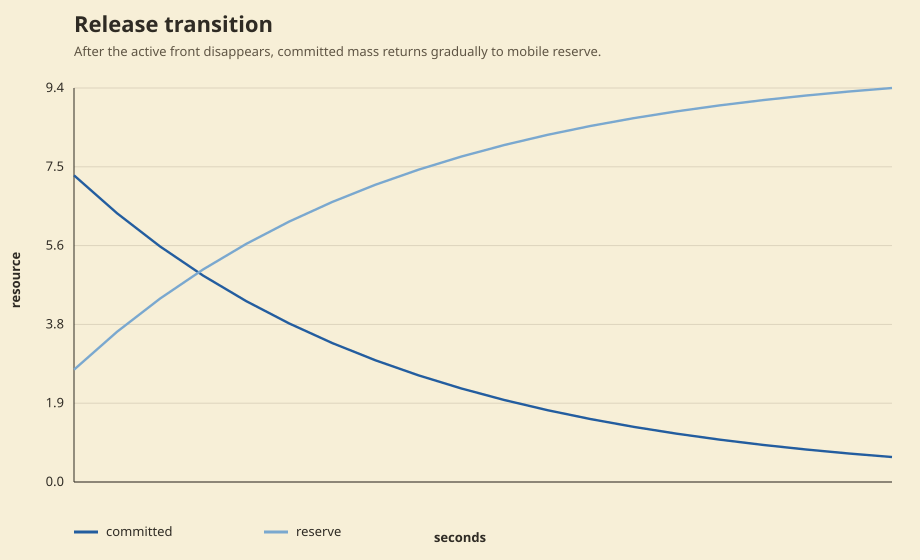

The file beside this chart, header and first rows:
phase, t, committed, reserve
release, 0.1, 7.319, 2.681
release, 0.7, 6.414, 3.586
release, 1.3, 5.621, 4.379
release, 1.9, 4.926, 5.074
release, 2.5, 4.317, 5.683
release, 3.1, 3.783, 6.217
release, 3.7, 3.315, 6.685
release, 4.3, 2.905, 7.095
release, 4.9, 2.546, 7.454
release, 5.5, 2.231, 7.769
release, 6.1, 1.955, 8.045
release, 6.7, 1.713, 8.287
release, 7.3, 1.502, 8.498
release, 7.9, 1.316, 8.684
release, 8.5, 1.153, 8.847
release, 9.1, 1.011, 8.989
release, 9.7, 0.8856, 9.114
release, 10.3, 0.7761, 9.224
release, 10.9, 0.6801, 9.32
release, 11.5, 0.596, 9.404
